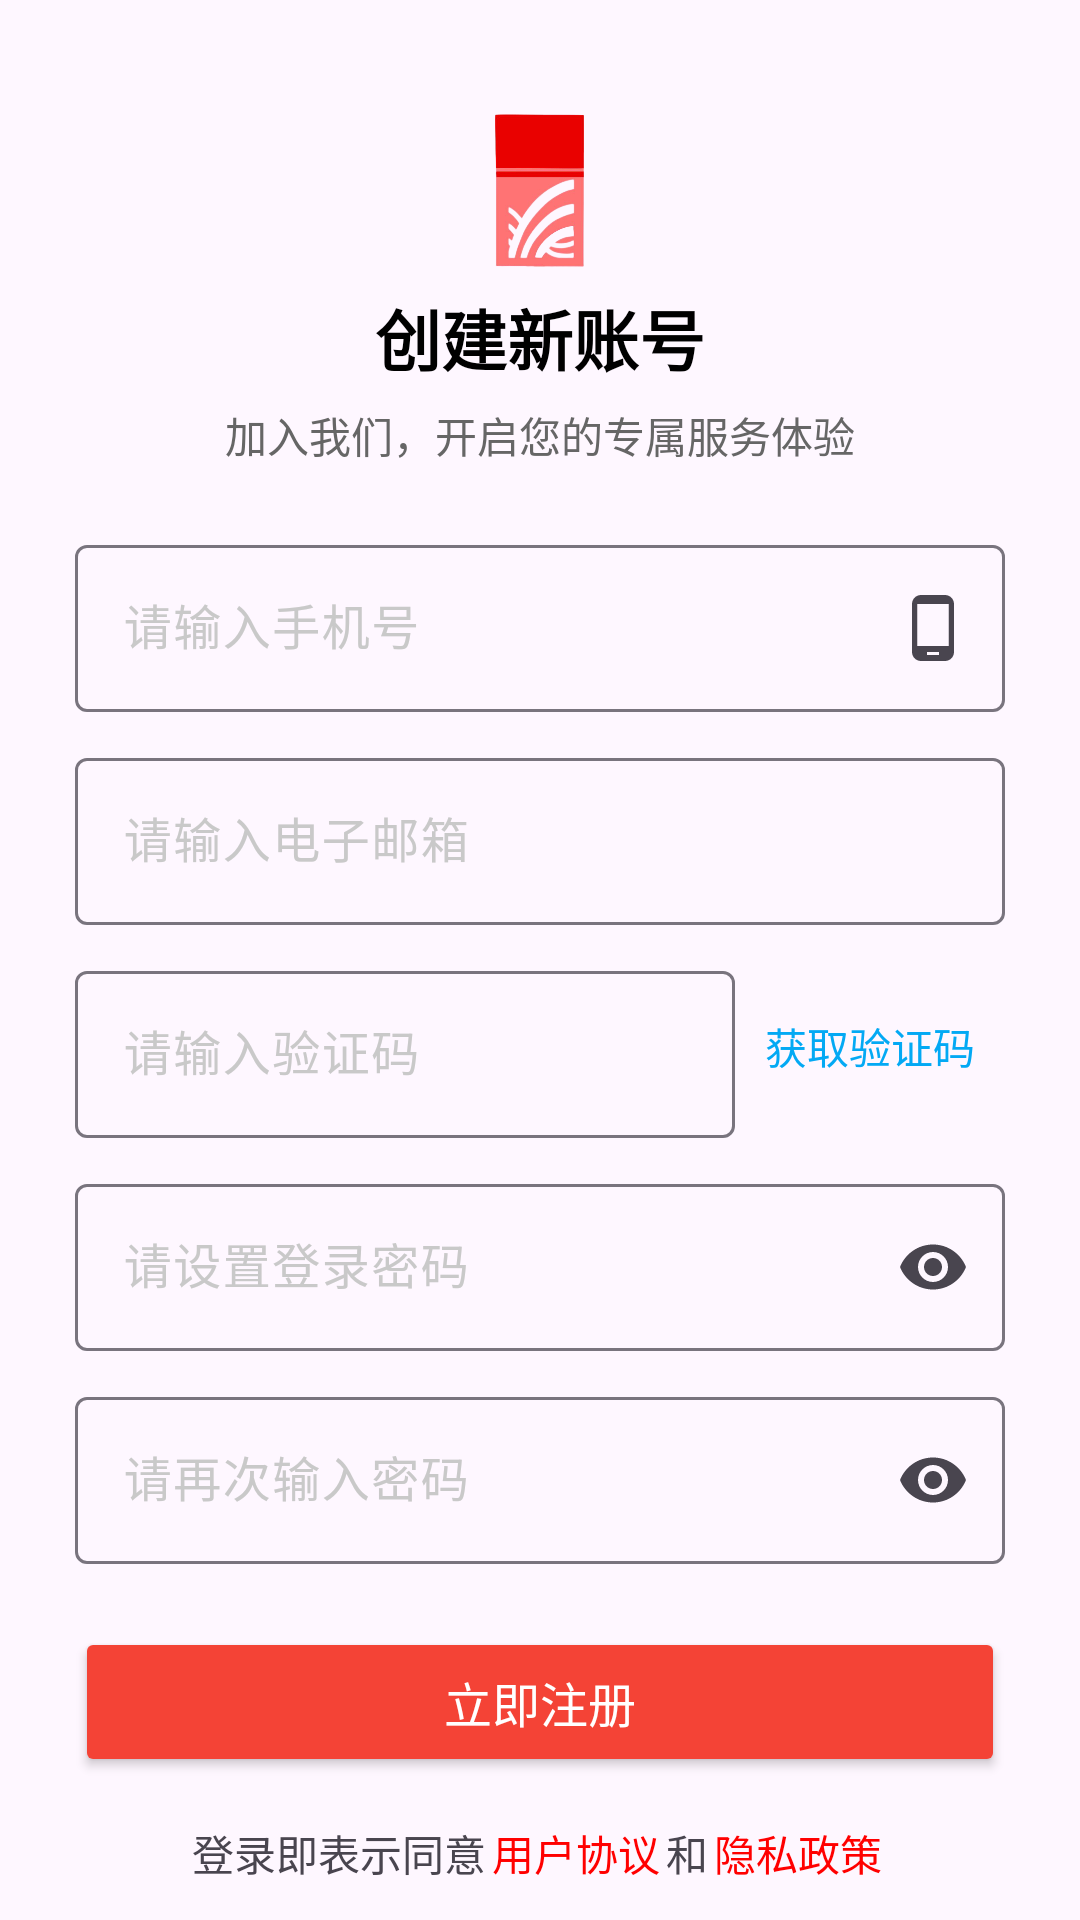

Android layout source for this screen:
<!-- AndroidManifest.xml: application theme TranslucentTheme -->
<!-- res/layout/activity_register.xml -->
<?xml version="1.0" encoding="utf-8"?>
<LinearLayout xmlns:android="http://schemas.android.com/apk/res/android"
    xmlns:app="http://schemas.android.com/apk/res-auto"
    xmlns:tools="http://schemas.android.com/tools"
    android:layout_width="match_parent"
    android:layout_height="match_parent"
    android:orientation="vertical"
    tools:context=".RegisterActivity">

    <ImageView
        android:layout_width="94dp"
        android:layout_height="86dp"
        android:layout_gravity="center_horizontal"
        android:layout_marginTop="20dp"
        android:src="@drawable/logo2" />

    <TextView
        android:textColor="@color/black"
        android:layout_width="match_parent"
        android:layout_height="wrap_content"
        android:layout_marginTop="-10dp"
        android:gravity="center"
        android:paddingBottom="6dp"
        android:text="创建新账号"
        android:textSize="22sp"
        android:textStyle="bold" />

    <TextView
        android:layout_width="match_parent"
        android:layout_height="wrap_content"
        android:gravity="center"
        android:paddingBottom="16dp"
        android:text="加入我们，开启您的专属服务体验"
        android:textColor="#666666"
        android:textSize="14sp" />

    
    <com.google.android.material.textfield.TextInputLayout
        android:layout_width="match_parent"
        android:layout_height="wrap_content"
        android:layout_marginHorizontal="25dp"
        android:layout_marginVertical="5dp"
        android:hint="请输入手机号"
        android:textColorHint="#C9C9C9"
        app:endIconDrawable="@drawable/baseline_phone_android_24"
        app:endIconMode="custom">

        <com.google.android.material.textfield.TextInputEditText
            android:id="@+id/input_phone"
            android:layout_width="match_parent"
            android:layout_height="wrap_content"
            android:inputType="phone" />
    </com.google.android.material.textfield.TextInputLayout>

    
    <com.google.android.material.textfield.TextInputLayout
        android:layout_width="match_parent"
        android:layout_height="wrap_content"
        android:layout_marginHorizontal="25dp"
        android:layout_marginVertical="5dp"
        android:hint="请输入电子邮箱"
        android:textColorHint="#C9C9C9"
        app:endIconDrawable="@drawable/baseline_email_24"
        app:endIconMode="custom">

        <com.google.android.material.textfield.TextInputEditText
            android:id="@+id/input_email"
            android:layout_width="match_parent"
            android:layout_height="wrap_content"
            android:inputType="textEmailAddress" />
    </com.google.android.material.textfield.TextInputLayout>

    <LinearLayout
        android:layout_width="match_parent"
        android:layout_height="wrap_content"
        android:layout_marginHorizontal="25dp"
        android:layout_marginVertical="5dp"
        android:orientation="horizontal">

        <com.google.android.material.textfield.TextInputLayout
            android:layout_width="match_parent"
            android:layout_height="wrap_content"
            android:layout_weight="1"
            android:hint="请输入验证码"
            android:textColorHint="#C9C9C9">


            <com.google.android.material.textfield.TextInputEditText
                android:id="@+id/input_verification_code"
                android:layout_width="match_parent"
                android:layout_height="wrap_content"
                android:inputType="number"
                android:paddingEnd="100dp" />

        </com.google.android.material.textfield.TextInputLayout>

        <TextView
            android:id="@+id/tv_get_verification_code"
            android:layout_width="wrap_content"
            android:layout_height="wrap_content"
            android:layout_alignParentEnd="true"
            android:layout_centerVertical="true"
            android:layout_gravity="center"
            android:layout_weight="0"
            android:clickable="true"
            android:focusable="true"
            android:gravity="center"
            android:paddingHorizontal="10dp"
            android:text="获取验证码"
            android:textColor="@color/blue_click"
            android:textSize="14sp" />


    </LinearLayout>

    
    <com.google.android.material.textfield.TextInputLayout
        android:id="@+id/til_passwordLayout"
        android:layout_width="match_parent"
        android:layout_height="wrap_content"
        android:layout_marginHorizontal="25dp"
        android:layout_marginVertical="5dp"
        android:hint="请设置登录密码"
        android:textColorHint="#C9C9C9"
        app:endIconMode="password_toggle">

        <com.google.android.material.textfield.TextInputEditText
            android:id="@+id/input_password"
            android:layout_width="match_parent"
            android:layout_height="wrap_content"
            android:inputType="textPassword" />
    </com.google.android.material.textfield.TextInputLayout>

    
    <com.google.android.material.textfield.TextInputLayout
        android:id="@+id/til_confirmPasswordLayout"
        android:layout_width="match_parent"
        android:layout_height="wrap_content"
        android:layout_marginHorizontal="25dp"
        android:layout_marginVertical="5dp"
        android:hint="请再次输入密码"
        android:textColorHint="#C9C9C9"
        app:endIconMode="password_toggle">

        <com.google.android.material.textfield.TextInputEditText
            android:id="@+id/input_confirm_password"
            android:layout_width="match_parent"
            android:layout_height="wrap_content"
            android:inputType="textPassword" />
    </com.google.android.material.textfield.TextInputLayout>


    
    <Button
        android:id="@+id/btn_register"
        android:layout_width="match_parent"
        android:layout_height="50dp"
        android:layout_marginHorizontal="25dp"
        android:layout_marginTop="16dp"
        android:backgroundTint="#F44336"
        android:text="立即注册"
        android:textColor="@android:color/white"
        android:textSize="16sp" />

    
    <LinearLayout
        android:padding="5dp"
        android:layout_marginTop="10dp"
        android:id="@+id/ly_xieyi"
        android:layout_width="match_parent"
        android:layout_height="wrap_content"
        android:gravity="center_horizontal"
        android:orientation="horizontal">

        <TextView
            android:layout_width="wrap_content"
            android:layout_height="wrap_content"
            android:text="登录即表示同意" />

        <TextView
            android:id="@+id/tv_xieyi1"
            android:layout_width="wrap_content"
            android:layout_height="wrap_content"
            android:layout_marginHorizontal="2dp"
            android:text="用户协议"
            android:textColor="@color/red" />

        <TextView
            android:layout_width="wrap_content"
            android:layout_height="wrap_content"
            android:text="和" />

        <TextView
            android:id="@+id/tv_xieyi2"
            android:layout_width="wrap_content"
            android:layout_height="wrap_content"
            android:layout_marginHorizontal="2dp"
            android:text="隐私政策"
            android:textColor="@color/red" />

    </LinearLayout>

    
    <TextView
        android:id="@+id/tv_login"
        android:layout_width="match_parent"
        android:layout_height="wrap_content"
        android:gravity="center"
        android:paddingTop="10dp"
        android:text="已有账号？ 立即登录"
        android:textColor="#3F51B5"
        android:textSize="14sp"
        android:textStyle="bold" />

</LinearLayout>
<!-- resources referenced by this layout -->
<resources>
  <color name="black">#FF000000</color>
  <color name="blue_click">#03A9F4</color>
  <color name="red">#FF0000</color>
  <!-- drawable baseline_phone_android_24 (drawable) -->
  <vector android:height="24dp" android:tint="#C4C3C3"
      android:viewportHeight="24" android:viewportWidth="24"
      android:width="24dp" xmlns:android="http://schemas.android.com/apk/res/android">
      <path android:fillColor="@android:color/white" android:pathData="M16,1L8,1C6.34,1 5,2.34 5,4v16c0,1.66 1.34,3 3,3h8c1.66,0 3,-1.34 3,-3L19,4c0,-1.66 -1.34,-3 -3,-3zM14,21h-4v-1h4v1zM17.25,18L6.75,18L6.75,4h10.5v14z"/>
  </vector>
  <!-- drawable logo2: png bitmap (drawable, 94389 bytes) -->
  <style name="TranslucentTheme" parent="Base.Theme.Travel_Master_YYZ">
          <item name="android:statusBarColor">@android:color/transparent</item>
          <item name="android:fitsSystemWindows">true</item>
          <item name="android:windowLightStatusBar">true</item>
      </style>
  <style name="Base.Theme.Travel_Master_YYZ" parent="Theme.Material3.DayNight.NoActionBar">
          
      </style>
</resources>
